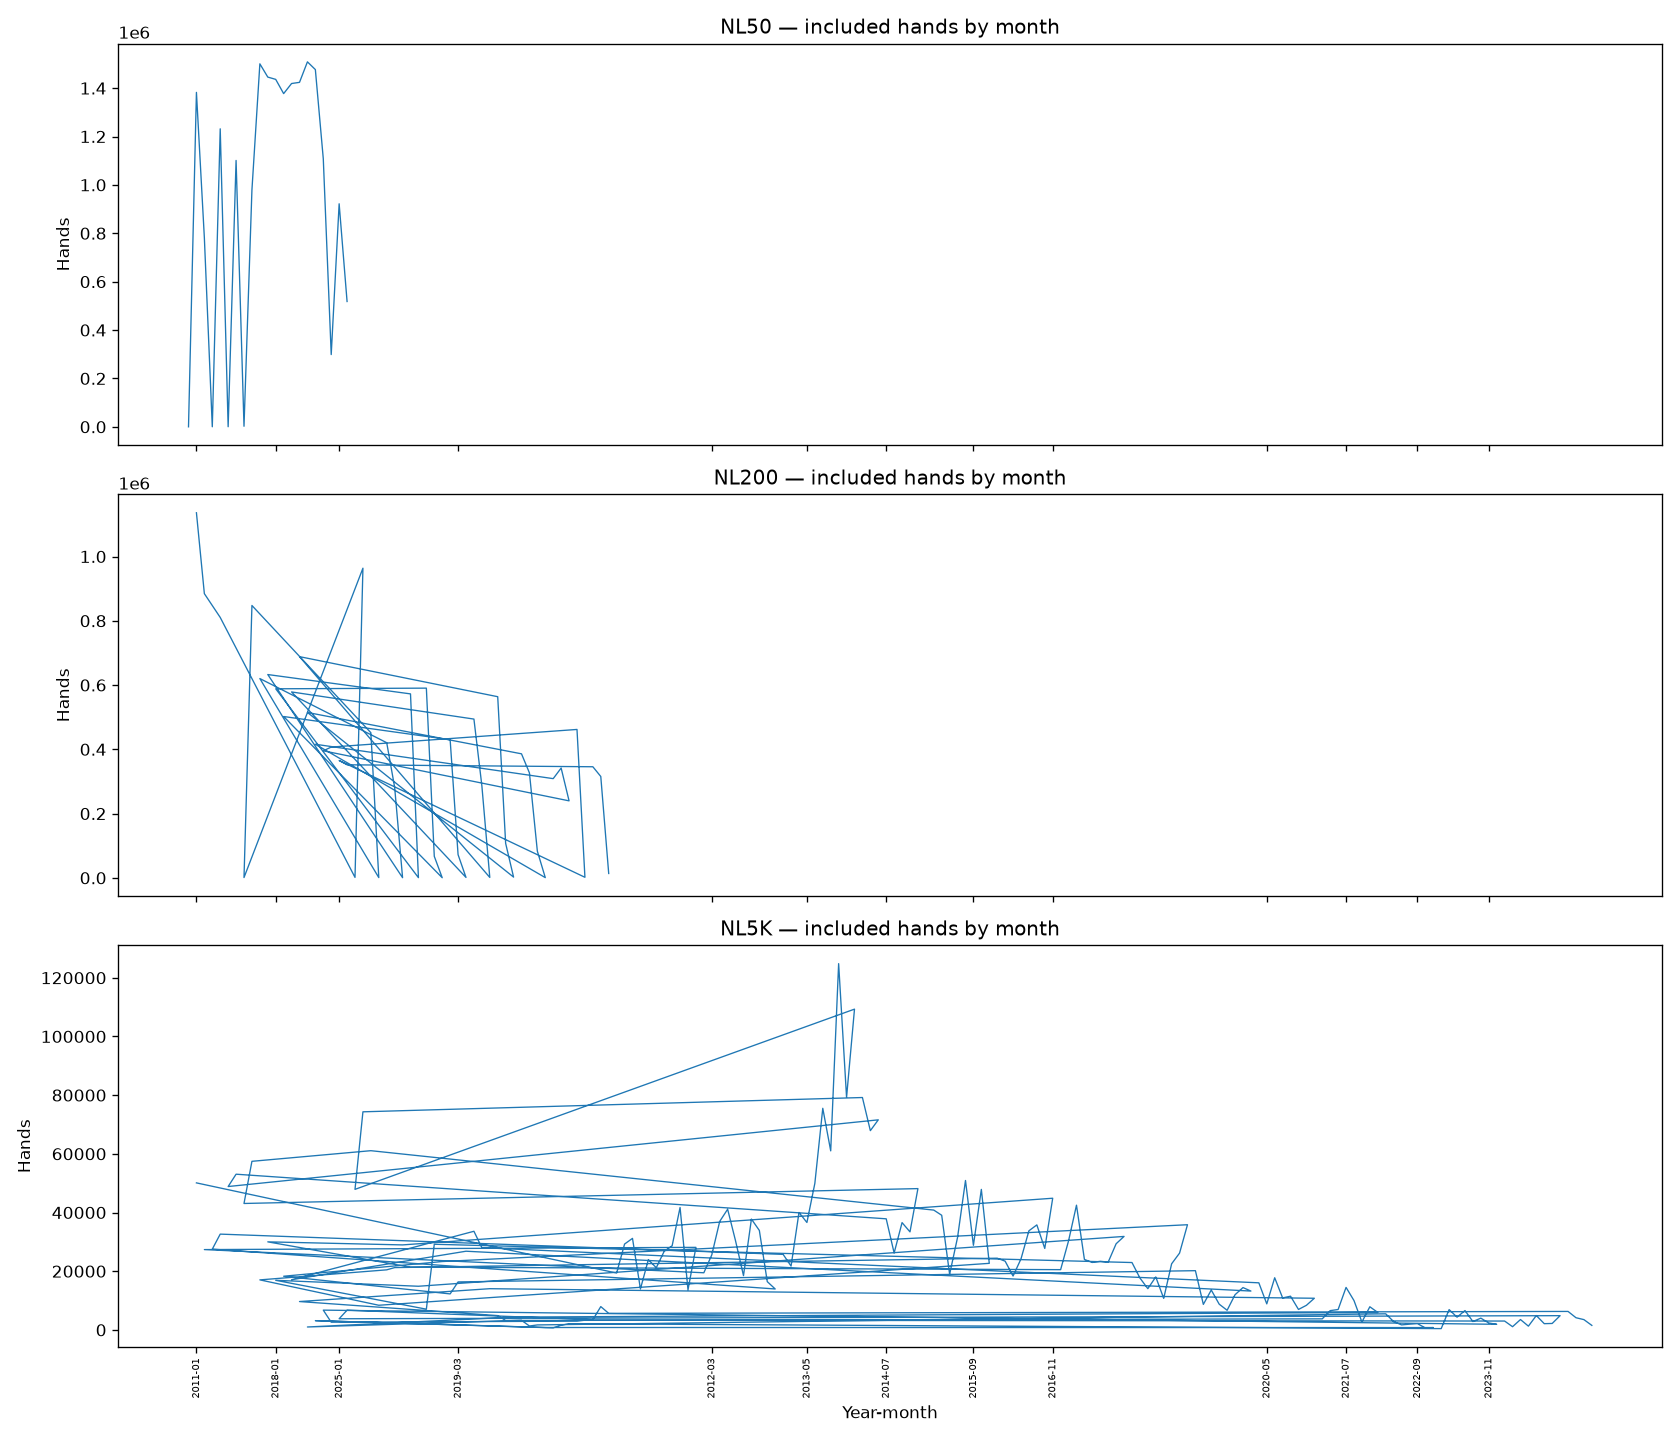

Source data for this figure (header and first rows):
dataset, year_month, included_hands, total_hands
NL200, 2011-01, 1136171, 1136171
NL200, 2012-01, 884405, 1454698
NL200, 2013-01, 810450, 1564813
NL200, 2013-12, 1482, 1835
NL200, 2014-01, 963624, 1500174
NL200, 2014-12, 956, 956
NL200, 2015-01, 847589, 927770
NL200, 2015-02, 451739, 499655
NL200, 2015-12, 848, 848
NL200, 2016-01, 620173, 620482
NL200, 2016-02, 420571, 420682
NL200, 2016-03, 282073, 282073
NL200, 2016-12, 565, 633
NL200, 2017-01, 632685, 682637
NL200, 2017-02, 572486, 614667
NL200, 2017-12, 676, 727
NL200, 2018-01, 588341, 633291
NL200, 2018-02, 590375, 643056
NL200, 2018-03, 66998, 74183
NL200, 2018-12, 456, 456
NL200, 2019-01, 502068, 537442
NL200, 2019-02, 429829, 450528
NL200, 2019-03, 72277, 73860
NL200, 2019-12, 1362, 1362
NL200, 2020-01, 578527, 578527
NL200, 2020-02, 494112, 494112
NL200, 2020-03, 286947, 286947
NL200, 2020-12, 1371, 1371
NL200, 2021-01, 688398, 697813
NL200, 2021-02, 563741, 570060
NL200, 2021-03, 107494, 109168
NL200, 2021-12, 2387, 2387
NL200, 2022-01, 514728, 521651
NL200, 2022-02, 385988, 392029
NL200, 2022-03, 326691, 330935
NL200, 2022-04, 83123, 85332
NL200, 2022-12, 790, 810
NL200, 2023-01, 415762, 418187
NL200, 2023-02, 308772, 309002
NL200, 2023-03, 341727, 341727
NL200, 2023-04, 239657, 239657
NL200, 2024-01, 395416, 395416
NL200, 2024-02, 406972, 406972
NL200, 2024-03, 461832, 461832
NL200, 2024-04, 1806, 1806
NL200, 2025-01, 365189, 365189
NL200, 2025-02, 351817, 351817
NL200, 2025-03, 345748, 345748
NL200, 2025-04, 315465, 315465
NL200, 2025-05, 13612, 13612
NL50, 2010-01, 0, 1311910
NL50, 2011-01, 1382417, 1382417
NL50, 2012-01, 781256, 1431238
NL50, 2012-12, 195, 195
NL50, 2013-01, 1231743, 1723666
NL50, 2014-05, 364, 364
NL50, 2014-06, 1101003, 1173953
NL50, 2014-12, 2289, 2289
NL50, 2015-01, 979038, 1044717
NL50, 2016-01, 1500390, 1506327
... 188 more rows
